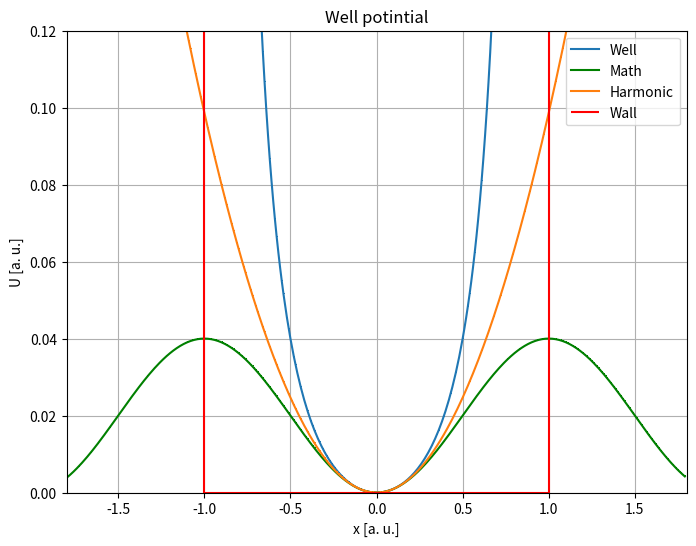

Generate this figure with matplotlib:
#!/usr/bin/env python3
#
# MIT License
#
# Copyright (c) 2021 Andrei Rabusov
# Derived from matplotlib.animation example for double pendulum
#
# This script animates (x, t) plot for 1D potential well with
#                      pi x
#  U (x) = V_0 tg**2 (-----)
#                      2 a
#
# Change line No. 34 from E = V0 to E = 0.1 * V0 or E = 100 * V0
# to study different cases

from numpy import sin, cos
import numpy as np
import matplotlib.pyplot as plt
import matplotlib.animation as animation
from collections import deque

m = 1.0  # mass of pendulum 1 in kg
a = 1.0
V0 = 0.04
top = 3 * V0
L = 1.8*a
xmax = a

def Well_potential (x):
    return V0 * np.tan (np.pi*x/2./a)**2
def Harmonic_potential (x):
    return V0 * (np.pi*x/2./a)**2
def math_pendulum (x):
    return V0 * np.sin (np.pi*x/2./a)**2

# create a time array from 0..t_stop sampled at 0.02 second steps

# integrate your ODE using scipy.integrate.
dx = 0.01
x = np.arange (-xmax, xmax, dx)
xhar = np.arange (-L, L, dx)
U = Well_potential (x)
Umath = math_pendulum (xhar)
Uhar = Harmonic_potential (xhar)
fig = plt.figure(figsize=(8, 6))
ax = fig.add_subplot(autoscale_on=False, xlim=(-L, L), ylim=(0., top))
fmt = "{:.2f}"
ax.set_title ("Well potintial")
ax.grid()
ax.plot (x, U, ',-', label='Well')
ax.plot (xhar, Umath, ',-', label='Math', color='green')
ax.plot (xhar, Uhar, ',-', label='Harmonic')
ax.vlines ([-a, a], ymin=0., ymax=top, color="red", label='Wall')
ax.hlines (0., xmin=-a, xmax=a, color="red")
ax.set(xlabel='x [a. u.]')
ax.set(ylabel='U [a. u.]')
ax.legend ()
plt.show ()
